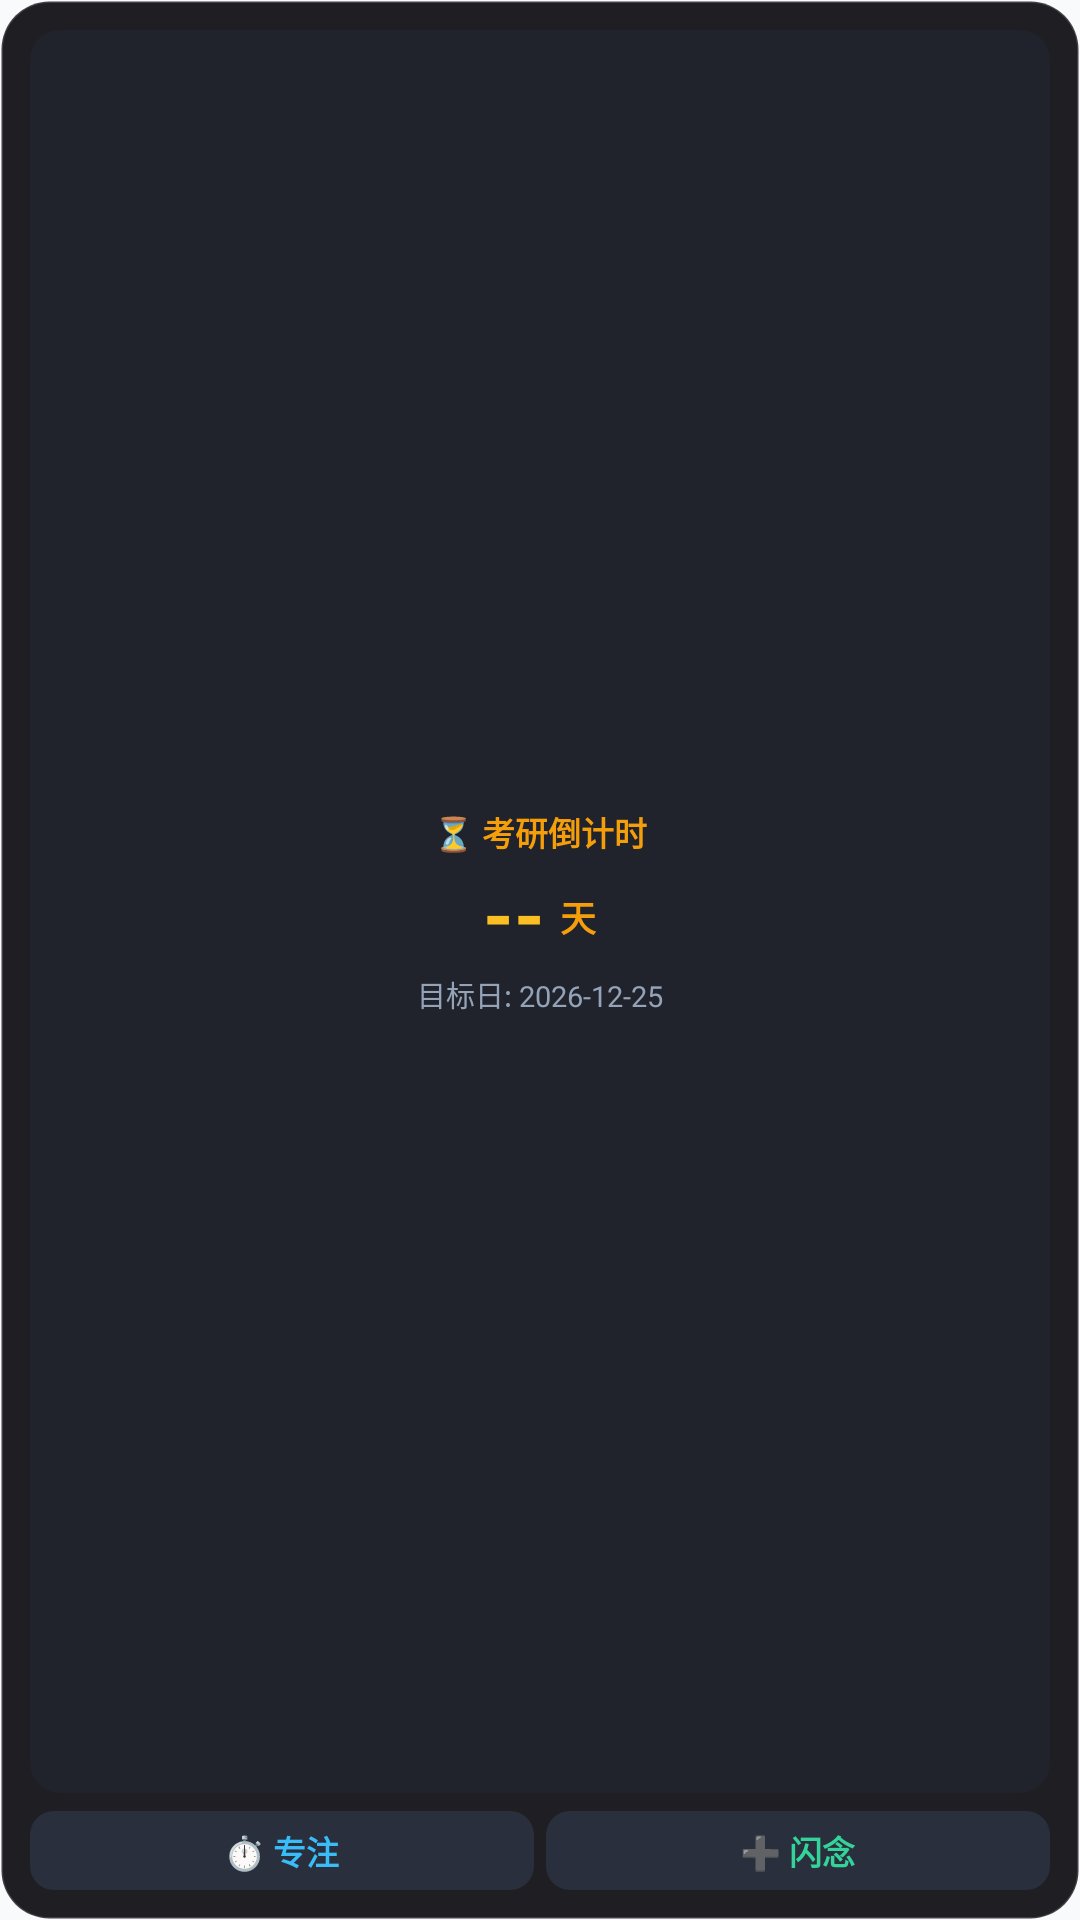

The Android layout XML behind this screen, and the referenced resources:
<!-- AndroidManifest.xml: application theme Theme.RMF -->
<!-- res/layout/widget_rmf_capsule.xml -->
<?xml version="1.0" encoding="utf-8"?>
<LinearLayout xmlns:android="http://schemas.android.com/apk/res/android"
    android:id="@+id/widget_capsule_root"
    android:layout_width="match_parent"
    android:layout_height="match_parent"
    android:orientation="vertical"
    android:background="@drawable/bg_widget_card"
    android:padding="10dp">

    
    <LinearLayout
        android:id="@+id/widget_capsule_countdown_container"
        android:layout_width="match_parent"
        android:layout_height="0dp"
        android:layout_weight="1"
        android:orientation="vertical"
        android:gravity="center"
        android:background="@drawable/bg_widget_subcard"
        android:padding="6dp"
        android:layout_marginBottom="6dp">

        <TextView
            android:id="@+id/widget_capsule_countdown_title"
            android:layout_width="wrap_content"
            android:layout_height="wrap_content"
            android:text="⏳ 考研倒计时"
            android:textColor="#F59E0B"
            android:textSize="11sp"
            android:textStyle="bold"
            android:maxLines="1"
            android:ellipsize="end" />

        <LinearLayout
            android:layout_width="wrap_content"
            android:layout_height="wrap_content"
            android:orientation="horizontal"
            android:gravity="bottom"
            android:layout_marginTop="2dp"
            android:layout_marginBottom="2dp">

            <TextView
                android:id="@+id/widget_capsule_days_num"
                android:layout_width="wrap_content"
                android:layout_height="wrap_content"
                android:text="--"
                android:textColor="#FBBF24"
                android:textSize="26sp"
                android:textStyle="bold" />

            <TextView
                android:id="@+id/widget_capsule_days_label"
                android:layout_width="wrap_content"
                android:layout_height="wrap_content"
                android:text=" 天"
                android:textColor="#F59E0B"
                android:textSize="12sp"
                android:textStyle="bold"
                android:layout_marginStart="2dp"
                android:layout_marginBottom="4dp" />
        </LinearLayout>

        <TextView
            android:id="@+id/widget_capsule_target_date"
            android:layout_width="wrap_content"
            android:layout_height="wrap_content"
            android:text="目标日: 2026-12-25"
            android:textColor="#94A3B8"
            android:textSize="9.5sp" />
    </LinearLayout>

    
    <LinearLayout
        android:layout_width="match_parent"
        android:layout_height="wrap_content"
        android:orientation="horizontal"
        android:gravity="center_vertical">

        
        <LinearLayout
            android:id="@+id/widget_capsule_focus_btn"
            android:layout_width="0dp"
            android:layout_height="wrap_content"
            android:layout_weight="1"
            android:orientation="horizontal"
            android:gravity="center"
            android:background="@drawable/bg_widget_button"
            android:paddingTop="5dp"
            android:paddingBottom="5dp"
            android:layout_marginEnd="4dp">

            <TextView
                android:layout_width="wrap_content"
                android:layout_height="wrap_content"
                android:text="⏱️ 专注"
                android:textColor="#38BDF8"
                android:textSize="11sp"
                android:textStyle="bold" />
        </LinearLayout>

        
        <LinearLayout
            android:id="@+id/widget_capsule_capture_btn"
            android:layout_width="0dp"
            android:layout_height="wrap_content"
            android:layout_weight="1"
            android:orientation="horizontal"
            android:gravity="center"
            android:background="@drawable/bg_widget_button"
            android:paddingTop="5dp"
            android:paddingBottom="5dp">

            <TextView
                android:layout_width="wrap_content"
                android:layout_height="wrap_content"
                android:text="➕ 闪念"
                android:textColor="#34D399"
                android:textSize="11sp"
                android:textStyle="bold" />
        </LinearLayout>
    </LinearLayout>

</LinearLayout>
<!-- resources referenced by this layout -->
<resources>
  <!-- drawable bg_widget_button (drawable) -->
  <?xml version="1.0" encoding="utf-8"?>
  <shape xmlns:android="http://schemas.android.com/apk/res/android"
      android:shape="rectangle">
      <corners android:radius="8dp" />
      <solid android:color="#2A2F3D" />
  </shape>
  <!-- drawable bg_widget_card (drawable) -->
  <?xml version="1.0" encoding="utf-8"?>
  <shape xmlns:android="http://schemas.android.com/apk/res/android"
      android:shape="rectangle">
      <corners android:radius="16dp" />
      <solid android:color="#F2131418" />
      <stroke android:width="1dp" android:color="#26FFFFFF" />
  </shape>
  <!-- drawable bg_widget_subcard (drawable) -->
  <?xml version="1.0" encoding="utf-8"?>
  <shape xmlns:android="http://schemas.android.com/apk/res/android"
      android:shape="rectangle">
      <corners android:radius="10dp" />
      <solid android:color="#20232B" />
  </shape>
  <style name="Theme.RMF" parent="android:Theme.Material.NoActionBar">
          <item name="android:statusBarColor">#F8FAFC</item>
          <item name="android:navigationBarColor">#FFFFFF</item>
          <item name="android:windowBackground">#F8FAFC</item>
          <item name="android:windowLightStatusBar">true</item>
      </style>
</resources>
